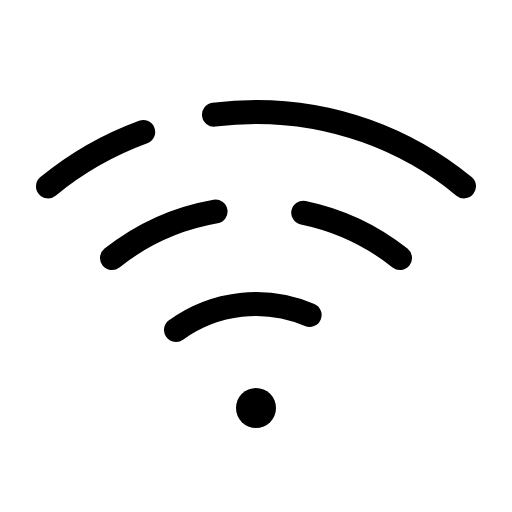
t = 0.00 s
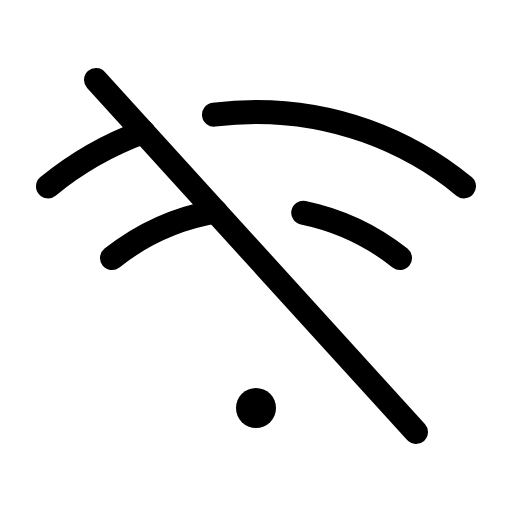
t = 1.50 s
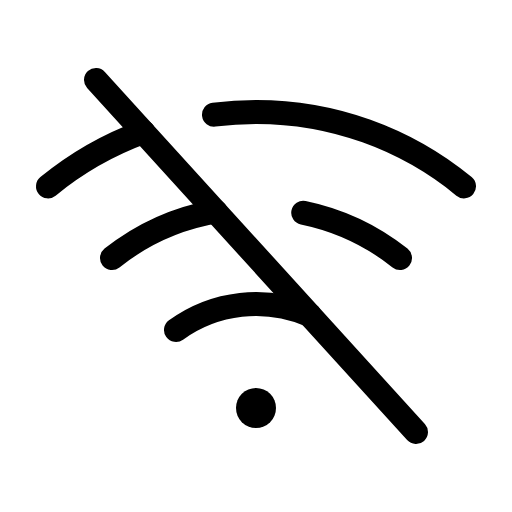
t = 1.88 s
t = 2.25 s: frame unchanged from t = 1.88 s, image omitted
t = 3.00 s: frame unchanged from t = 1.88 s, image omitted
t = 3.75 s: frame unchanged from t = 1.88 s, image omitted

The animated SVG that drew these frames (rendered in a browser with its animation timeline set to each time). Animation: 1 CSS @keyframes rule; one cycle of 4.50 s, repeats indefinitely.

<svg xmlns="http://www.w3.org/2000/svg" viewBox="0 0 256 256">
  <style>
    .draw-line {
      stroke-dasharray: 2000;
      stroke-dashoffset: 0;
    }
    svg:hover .draw-line {
      animation: phosphor-draw-in 3s ease-in-out infinite alternate;
    }
    @keyframes phosphor-draw-in {
      0%   { stroke-dashoffset: 2000; }
      50%  { stroke-dashoffset: 0; }
      100% { stroke-dashoffset: 0; }
    }
  </style><rect width="256" height="256" fill="none"/><circle cx="128" cy="204" r="10"/><line x1="48" y1="40" x2="208" y2="216" fill="none" stroke="currentColor" stroke-linecap="round" stroke-linejoin="round" stroke-width="12" class="draw-line" pathLength="1" style="animation-delay: 0s"/><path d="M71.6,66A163.53,163.53,0,0,0,24,93.19" fill="none" stroke="currentColor" stroke-linecap="round" stroke-linejoin="round" stroke-width="12" class="draw-line" pathLength="1" style="animation-delay: 0.3s"/><path d="M232,93.19A163.31,163.31,0,0,0,128,56a165.48,165.48,0,0,0-21,1.33" fill="none" stroke="currentColor" stroke-linecap="round" stroke-linejoin="round" stroke-width="12" class="draw-line" pathLength="1" style="animation-delay: 0.6s"/><path d="M107.78,105.76A115.46,115.46,0,0,0,56,129" fill="none" stroke="currentColor" stroke-linecap="round" stroke-linejoin="round" stroke-width="12" class="draw-line" pathLength="1" style="animation-delay: 0.9s"/><path d="M200,129a115.57,115.57,0,0,0-48.38-22.63" fill="none" stroke="currentColor" stroke-linecap="round" stroke-linejoin="round" stroke-width="12" class="draw-line" pathLength="1" style="animation-delay: 1.2s"/><path d="M154.81,157.49A68.1,68.1,0,0,0,88,165" fill="none" stroke="currentColor" stroke-linecap="round" stroke-linejoin="round" stroke-width="12" class="draw-line" pathLength="1" style="animation-delay: 1.5s"/></svg>
